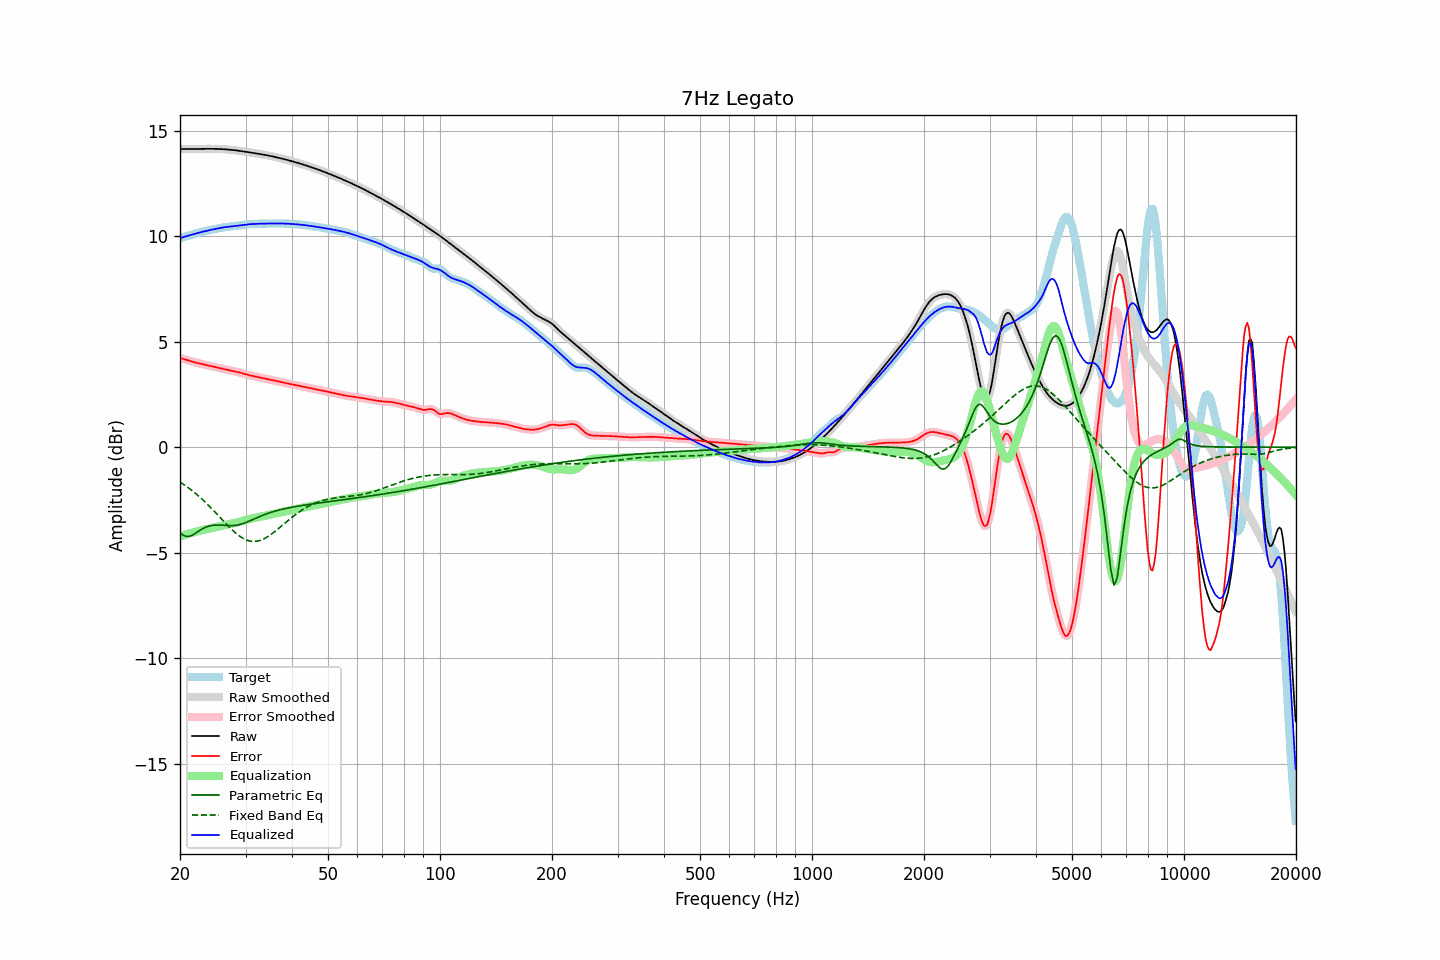

The data file committed next to this chart (first rows):
frequency, raw, error, smoothed, error_smoothed, equalization, parametric_eq, fixed_band_eq, equalized_raw, equalized_smoothed, target
20.00, 14.13, 4.22, 14.13, 4.22, -4.23, -4.06, -1.65, 9.90, 9.90, 9.91
20.20, 14.13, 4.20, 14.13, 4.20, -4.20, -4.12, -1.70, 9.93, 9.93, 9.93
20.40, 14.13, 4.18, 14.13, 4.18, -4.18, -4.17, -1.75, 9.95, 9.95, 9.95
20.61, 14.13, 4.16, 14.13, 4.16, -4.16, -4.20, -1.81, 9.98, 9.98, 9.97
20.81, 14.13, 4.14, 14.13, 4.14, -4.13, -4.23, -1.86, 10.00, 10.00, 10.00
21.02, 14.13, 4.11, 14.13, 4.11, -4.11, -4.23, -1.91, 10.02, 10.02, 10.02
21.23, 14.13, 4.09, 14.13, 4.09, -4.09, -4.23, -1.97, 10.04, 10.04, 10.04
21.44, 14.13, 4.06, 14.13, 4.07, -4.07, -4.19, -2.03, 10.06, 10.06, 10.07
21.66, 14.13, 4.04, 14.13, 4.04, -4.05, -4.16, -2.09, 10.09, 10.09, 10.09
21.87, 14.13, 4.02, 14.13, 4.02, -4.02, -4.11, -2.15, 10.11, 10.11, 10.11
22.09, 14.13, 4.00, 14.13, 4.00, -4.00, -4.06, -2.21, 10.13, 10.13, 10.13
22.31, 14.14, 3.99, 14.14, 3.99, -3.99, -4.01, -2.28, 10.15, 10.15, 10.15
22.54, 14.14, 3.97, 14.14, 3.97, -3.97, -3.96, -2.34, 10.17, 10.17, 10.17
22.76, 14.14, 3.95, 14.14, 3.95, -3.95, -3.91, -2.41, 10.19, 10.19, 10.19
22.99, 14.14, 3.93, 14.14, 3.93, -3.93, -3.87, -2.48, 10.21, 10.21, 10.21
23.22, 14.14, 3.91, 14.14, 3.91, -3.91, -3.83, -2.55, 10.23, 10.23, 10.23
23.45, 14.14, 3.90, 14.14, 3.90, -3.90, -3.79, -2.63, 10.24, 10.24, 10.24
23.69, 14.14, 3.88, 14.14, 3.88, -3.88, -3.77, -2.70, 10.26, 10.26, 10.26
23.92, 14.14, 3.86, 14.14, 3.86, -3.86, -3.74, -2.78, 10.28, 10.28, 10.28
24.16, 14.14, 3.84, 14.14, 3.84, -3.85, -3.72, -2.86, 10.30, 10.30, 10.30
24.40, 14.14, 3.83, 14.14, 3.83, -3.83, -3.71, -2.93, 10.31, 10.31, 10.31
24.65, 14.14, 3.81, 14.14, 3.81, -3.81, -3.70, -3.01, 10.33, 10.33, 10.33
24.89, 14.14, 3.79, 14.14, 3.79, -3.79, -3.69, -3.09, 10.35, 10.35, 10.34
25.14, 14.14, 3.78, 14.14, 3.78, -3.78, -3.69, -3.17, 10.36, 10.36, 10.36
25.39, 14.13, 3.76, 14.13, 3.76, -3.76, -3.69, -3.26, 10.38, 10.38, 10.37
25.65, 14.13, 3.74, 14.13, 3.74, -3.74, -3.70, -3.34, 10.39, 10.39, 10.39
25.91, 14.13, 3.72, 14.13, 3.72, -3.72, -3.70, -3.42, 10.40, 10.40, 10.40
26.16, 14.12, 3.71, 14.12, 3.71, -3.71, -3.70, -3.50, 10.42, 10.42, 10.42
26.43, 14.12, 3.69, 14.12, 3.69, -3.69, -3.71, -3.58, 10.43, 10.43, 10.43
26.69, 14.11, 3.67, 14.11, 3.67, -3.67, -3.71, -3.66, 10.44, 10.44, 10.44
26.96, 14.11, 3.66, 14.11, 3.66, -3.66, -3.72, -3.74, 10.45, 10.45, 10.45
27.23, 14.10, 3.64, 14.10, 3.64, -3.64, -3.72, -3.82, 10.46, 10.46, 10.46
27.50, 14.09, 3.63, 14.09, 3.63, -3.63, -3.72, -3.89, 10.46, 10.46, 10.46
27.77, 14.08, 3.61, 14.08, 3.61, -3.61, -3.72, -3.96, 10.47, 10.47, 10.47
28.05, 14.07, 3.60, 14.07, 3.60, -3.60, -3.71, -4.03, 10.48, 10.48, 10.48
28.33, 14.07, 3.58, 14.07, 3.58, -3.58, -3.70, -4.10, 10.49, 10.49, 10.49
28.62, 14.06, 3.56, 14.06, 3.56, -3.56, -3.69, -4.16, 10.50, 10.50, 10.49
28.90, 14.04, 3.54, 14.04, 3.54, -3.54, -3.67, -4.21, 10.51, 10.51, 10.50
29.19, 14.03, 3.52, 14.03, 3.52, -3.52, -3.65, -4.27, 10.52, 10.52, 10.51
29.48, 14.02, 3.49, 14.02, 3.49, -3.50, -3.62, -4.31, 10.53, 10.53, 10.53
29.78, 14.01, 3.47, 14.01, 3.47, -3.47, -3.60, -4.36, 10.54, 10.54, 10.54
30.08, 14.00, 3.45, 14.00, 3.45, -3.45, -3.57, -4.39, 10.55, 10.55, 10.55
30.38, 13.99, 3.43, 13.99, 3.43, -3.43, -3.54, -4.42, 10.56, 10.56, 10.56
30.68, 13.98, 3.41, 13.98, 3.41, -3.41, -3.51, -4.44, 10.56, 10.56, 10.56
30.99, 13.96, 3.39, 13.96, 3.39, -3.39, -3.47, -4.46, 10.57, 10.57, 10.57
31.30, 13.95, 3.38, 13.95, 3.38, -3.38, -3.44, -4.47, 10.58, 10.58, 10.58
31.61, 13.94, 3.36, 13.94, 3.36, -3.36, -3.41, -4.47, 10.58, 10.58, 10.58
31.93, 13.93, 3.34, 13.93, 3.35, -3.34, -3.37, -4.46, 10.58, 10.58, 10.58
32.24, 13.92, 3.33, 13.92, 3.33, -3.33, -3.34, -4.46, 10.59, 10.59, 10.59
32.57, 13.90, 3.31, 13.90, 3.31, -3.31, -3.31, -4.44, 10.59, 10.59, 10.59
32.89, 13.89, 3.30, 13.89, 3.30, -3.30, -3.27, -4.42, 10.59, 10.59, 10.59
33.22, 13.88, 3.28, 13.88, 3.28, -3.28, -3.24, -4.39, 10.59, 10.59, 10.59
33.55, 13.86, 3.27, 13.86, 3.27, -3.27, -3.21, -4.35, 10.60, 10.60, 10.59
33.89, 13.85, 3.25, 13.85, 3.25, -3.25, -3.18, -4.31, 10.60, 10.60, 10.60
34.23, 13.84, 3.24, 13.84, 3.24, -3.24, -3.16, -4.27, 10.60, 10.60, 10.60
34.57, 13.82, 3.22, 13.82, 3.22, -3.22, -3.13, -4.22, 10.60, 10.60, 10.60
34.92, 13.81, 3.20, 13.81, 3.20, -3.20, -3.10, -4.17, 10.60, 10.60, 10.60
35.27, 13.79, 3.19, 13.79, 3.19, -3.19, -3.08, -4.12, 10.60, 10.60, 10.60
35.62, 13.77, 3.17, 13.77, 3.17, -3.17, -3.06, -4.06, 10.60, 10.60, 10.60
35.97, 13.76, 3.15, 13.76, 3.15, -3.15, -3.03, -4.00, 10.60, 10.60, 10.60
... 635 more rows
